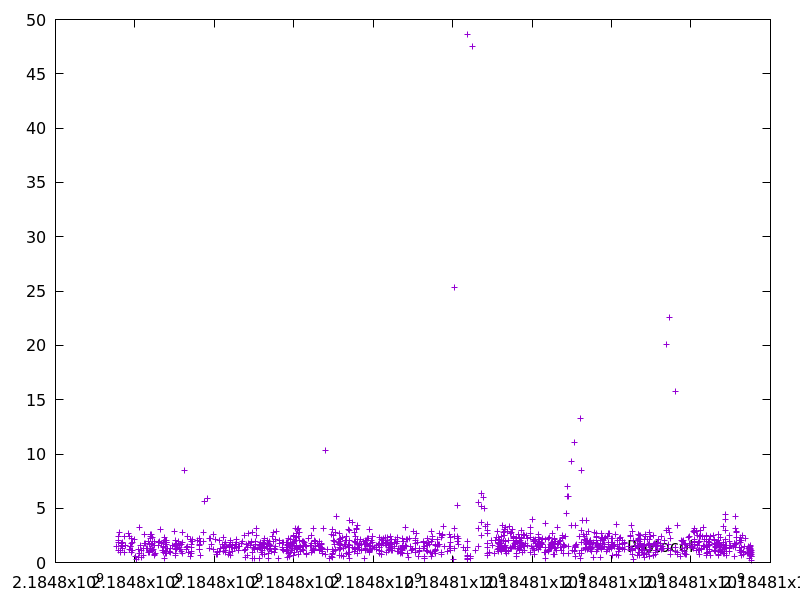

Data behind this chart, as committed beside it:
2184797530.5224113, 1.460193
2184797588, 2.029
2184797589, 1.116
2184797591, 1.893
2184797594, 2.45
2184797617, 2.818
2184797626, 1.129
2184797639, 0.9627
2184797662, 1.551
2184797664, 1.777
2184797680, 1.316
2184797693, 1.834
2184797698, 1.437
2184797731, 2.37
2184797732, 0.9324
2184797754, 1.583
2184797849, 2.687
2184797868, 2.387
2184797869, 1.239
2184797892, 1.434
2184797894, 1.526
2184797906, 1.753
2184797906, 0.8993
2184797909, 2.209
2184797910, 1.074
2184797934, 1.108
2184797949, 1.898
2184797999, 2.15
2184798025, 0.5484
2184798040, 0.2547
2184798093, 0.5059
2184798095, 1.238
2184798104, 0.8381
2184798107, 3.273
2184798137, 1.585
2184798157, 1.113
2184798163, 0.482
2184798204, 1.299
2184798214, 0.6837
2184798216, 1.307
2184798242, 2.586
2184798244, 1.799
2184798277, 1.72
2184798278, 1.305
2184798327, 1.301
2184798338, 1.9
2184798339, 0.9609
2184798355, 0.982
2184798366, 0.8979
2184798367, 1.64
2184798381, 2.544
2184798382, 1.344
2184798385, 2.432
2184798403, 2.227
2184798410, 1.642
2184798428, 2.632
2184798430, 1.764
2184798445, 1.23
2184798446, 1.089
2184798449, 2.317
2184798464, 1.199
... 1,212 more rows
